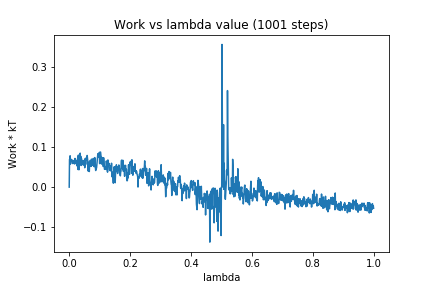

Values plotted in this chart, from the file beside it:
0, 0.0
1, 0.06965
2, 0.07006
3, 0.07853
4, 0.05775
5, 0.06707
6, 0.06957
7, 0.06919
8, 0.06893
9, 0.06842
10, 0.06408
11, 0.05914
12, 0.06358
13, 0.0653
14, 0.06623
15, 0.06441
16, 0.06537
17, 0.05801
18, 0.07025
19, 0.07196
20, 0.07075
21, 0.06859
22, 0.05935
23, 0.05849
24, 0.06548
25, 0.0535
26, 0.05693
27, 0.0544
28, 0.07639
29, 0.04419
30, 0.08026
31, 0.05223
32, 0.04347
33, 0.06059
34, 0.06909
35, 0.06904
36, 0.08512
37, 0.0708
38, 0.07689
39, 0.05423
40, 0.07205
41, 0.06733
42, 0.06013
43, 0.05651
44, 0.06527
45, 0.06615
46, 0.06637
47, 0.05511
48, 0.05737
49, 0.06678
50, 0.06733
51, 0.04858
52, 0.06928
53, 0.07209
54, 0.05682
55, 0.06849
56, 0.07249
57, 0.07312
58, 0.06791
59, 0.07937
60, 0.07089
... 940 more rows
